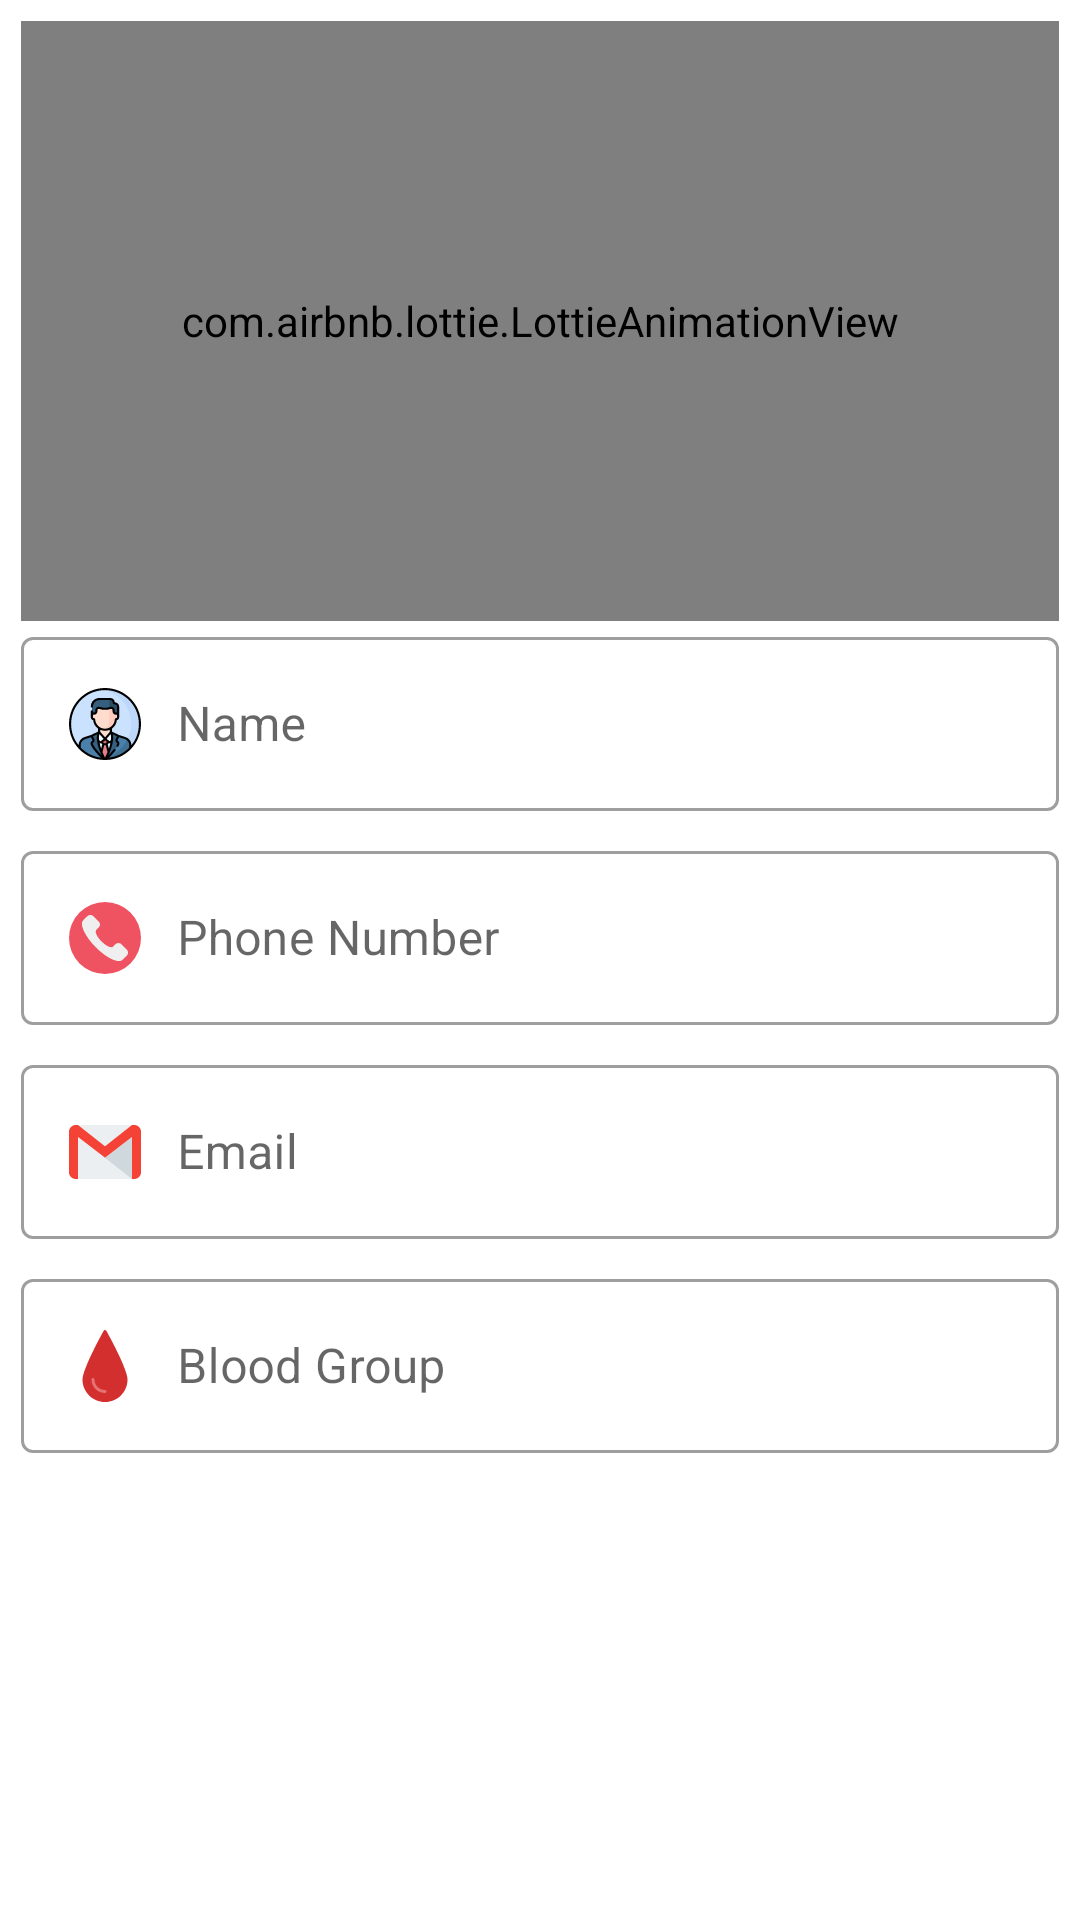

The Android layout XML behind this screen, and the referenced resources:
<!-- AndroidManifest.xml: application theme Theme.BloodApp -->
<!-- res/layout/fragment_profile.xml -->
<?xml version="1.0" encoding="utf-8"?>
<ScrollView xmlns:android="http://schemas.android.com/apk/res/android"
    xmlns:app="http://schemas.android.com/apk/res-auto"
    xmlns:tools="http://schemas.android.com/tools"
    android:layout_width="match_parent"
    android:layout_height="match_parent">

    <LinearLayout
        android:layout_width="match_parent"
        android:layout_height="match_parent"
        android:layout_margin="7dp"
        android:layout_marginTop="5dp"
        android:focusableInTouchMode="true"
        android:orientation="vertical">

        <com.airbnb.lottie.LottieAnimationView
            android:id="@+id/animationView"
            android:layout_width="match_parent"
            android:layout_height="200dp"
            android:layout_gravity="center"
            app:lottie_autoPlay="true"
            app:lottie_fileName="user.json"
            app:lottie_loop="true" />

        <com.google.android.material.textfield.TextInputLayout
            style="@style/Widget.MaterialComponents.TextInputLayout.OutlinedBox"
            android:layout_width="match_parent"
            android:layout_height="match_parent">

            <com.google.android.material.textfield.TextInputEditText
                android:id="@+id/userName"
                android:layout_width="match_parent"
                android:layout_height="wrap_content"
                android:drawableLeft="@drawable/person"
                android:drawablePadding="12dp"
                android:focusable="false"
                android:hint="Name"
                android:inputType="text" />

        </com.google.android.material.textfield.TextInputLayout>

        <com.google.android.material.textfield.TextInputLayout
            style="@style/Widget.MaterialComponents.TextInputLayout.OutlinedBox"
            android:layout_width="match_parent"
            android:layout_height="match_parent"
            android:layout_marginTop="8dp">

            <com.google.android.material.textfield.TextInputEditText
                android:id="@+id/userPhone"
                android:layout_width="match_parent"
                android:layout_height="wrap_content"
                android:drawableLeft="@drawable/ic_phone"
                android:drawablePadding="12dp"
                android:focusable="false"
                android:hint="Phone Number"
                android:inputType="number" />

        </com.google.android.material.textfield.TextInputLayout>

        <com.google.android.material.textfield.TextInputLayout
            style="@style/Widget.MaterialComponents.TextInputLayout.OutlinedBox"
            android:layout_width="match_parent"
            android:layout_height="match_parent"
            android:layout_marginTop="8dp">

            <com.google.android.material.textfield.TextInputEditText
                android:id="@+id/userEmail"
                android:layout_width="match_parent"
                android:layout_height="wrap_content"
                android:drawableLeft="@drawable/ic_email"
                android:drawablePadding="12dp"
                android:focusable="false"
                android:hint="Email"
                android:inputType="textEmailAddress" />

        </com.google.android.material.textfield.TextInputLayout>

        <com.google.android.material.textfield.TextInputLayout
            style="@style/Widget.MaterialComponents.TextInputLayout.OutlinedBox"
            android:layout_width="match_parent"
            android:layout_height="match_parent"
            android:layout_marginTop="8dp">

            <com.google.android.material.textfield.TextInputEditText
                android:id="@+id/userBlood"
                android:layout_width="match_parent"
                android:layout_height="wrap_content"
                android:drawableLeft="@drawable/blood"
                android:drawablePadding="12dp"
                android:focusable="false"
                android:hint="Blood Group"
                android:inputType="text" />

        </com.google.android.material.textfield.TextInputLayout>

        <TextView
            android:id="@+id/updateBtn"
            android:layout_width="match_parent"
            android:layout_height="40dp"
            android:layout_marginTop="10dp"
            android:gravity="center"
            android:text=""
            android:textColor="@color/white"
            android:textSize="18sp" />

    </LinearLayout>

</ScrollView>
<!-- resources referenced by this layout -->
<resources>
  <color name="white">#FFFFFFFF</color>
  <!-- drawable blood (drawable) -->
  <vector android:height="24dp" android:viewportHeight="511.6"
      android:viewportWidth="511.6" android:width="24dp" xmlns:android="http://schemas.android.com/apk/res/android">
      <path android:fillColor="#d32f2f" android:pathData="M265.13,5.07c-3.33,-5.14 -10.2,-6.61 -15.34,-3.28c-1.31,0.85 -2.43,1.97 -3.28,3.28C240.34,16.09 95.8,275.98 95.8,351.6c0,88.37 71.63,160 160,160s160,-71.63 160,-160C415.8,275.98 271.27,16.09 265.13,5.07z"/>
      <path android:fillColor="#e57373" android:pathData="M255.8,447.6c-53.02,0 -96,-42.98 -96,-96c0,-5.89 4.78,-10.67 10.67,-10.67c5.89,0 10.67,4.78 10.67,10.67c0,41.24 33.43,74.67 74.67,74.67c5.89,0 10.67,4.78 10.67,10.67C266.47,442.83 261.69,447.6 255.8,447.6z"/>
  </vector>
  <!-- drawable ic_email (drawable) -->
  <vector xmlns:android="http://schemas.android.com/apk/res/android"
      android:width="24dp"
      android:height="24dp"
      android:viewportWidth="512"
      android:viewportHeight="512">
      <path
          android:fillColor="#eceff1"
          android:pathData="M64,64h384v384h-384z" />
      <path
          android:fillColor="#cfd8dc"
          android:pathData="M256,296.38l192,151.62l0,-299.33z" />
      <path
          android:fillColor="#f44336"
          android:pathData="M464,64h-16L256,215.62L64,64H48C21.5,64 0,85.5 0,112v288c0,26.5 21.5,48 48,48h16V148.67l192,147.68L448,148.64V448h16c26.5,0 48,-21.5 48,-48V112C512,85.5 490.5,64 464,64z" />
  </vector>
  <!-- drawable ic_phone (drawable) -->
  <vector xmlns:android="http://schemas.android.com/apk/res/android"
      android:width="24dp"
      android:height="24dp"
      android:viewportWidth="128"
      android:viewportHeight="128">
      <path
          android:fillColor="#ef5261"
          android:pathData="M64,64m-64,0a64,64 0,1 1,128 0a64,64 0,1 1,-128 0" />
      <path
          android:fillColor="#eeefee"
          android:pathData="m57.83,70.1c8.79,8.79 17.41,12.36 20.51,9.25l4.26,-4.26a7.52,7.52 0,0 1,10.63 0l9.57,9.57a7.52,7.52 0,0 1,0 10.63l-7.45,7.45c-7.04,7.04 -27.87,-2.36 -47.83,-22.32 -9.98,-9.98 -16.52,-19.38 -20.75,-28.22s-5.09,-16.09 -1.57,-19.61l7.45,-7.45a7.52,7.52 0,0 1,10.63 0l9.57,9.56a7.52,7.52 0,0 1,0 10.63l-4.26,4.27c-3.1,3.1 0.46,11.71 9.25,20.5z" />
  </vector>
  <!-- drawable person: vector/xml drawable (drawable, 8104 chars, omitted) -->
  <style name="Theme.BloodApp" parent="Theme.MaterialComponents.Light.DarkActionBar">
          
          <item name="fontFamily">@font/bangla</item>
          <item name="colorPrimary">@color/colorPrimary</item>
          <item name="colorPrimaryVariant">@color/colorPrimary</item>
          <item name="colorOnPrimary">@color/white</item>
          
          <item name="colorSecondary">@color/colorPrimary</item>
          <item name="colorSecondaryVariant">@color/colorPrimary</item>
          <item name="colorOnSecondary">@color/black</item>
          
          <item name="android:statusBarColor">?attr/colorPrimaryVariant</item>
          
      </style>
  <color name="colorPrimary">#ED1B0C</color>
  <color name="black">#FF000000</color>
</resources>
